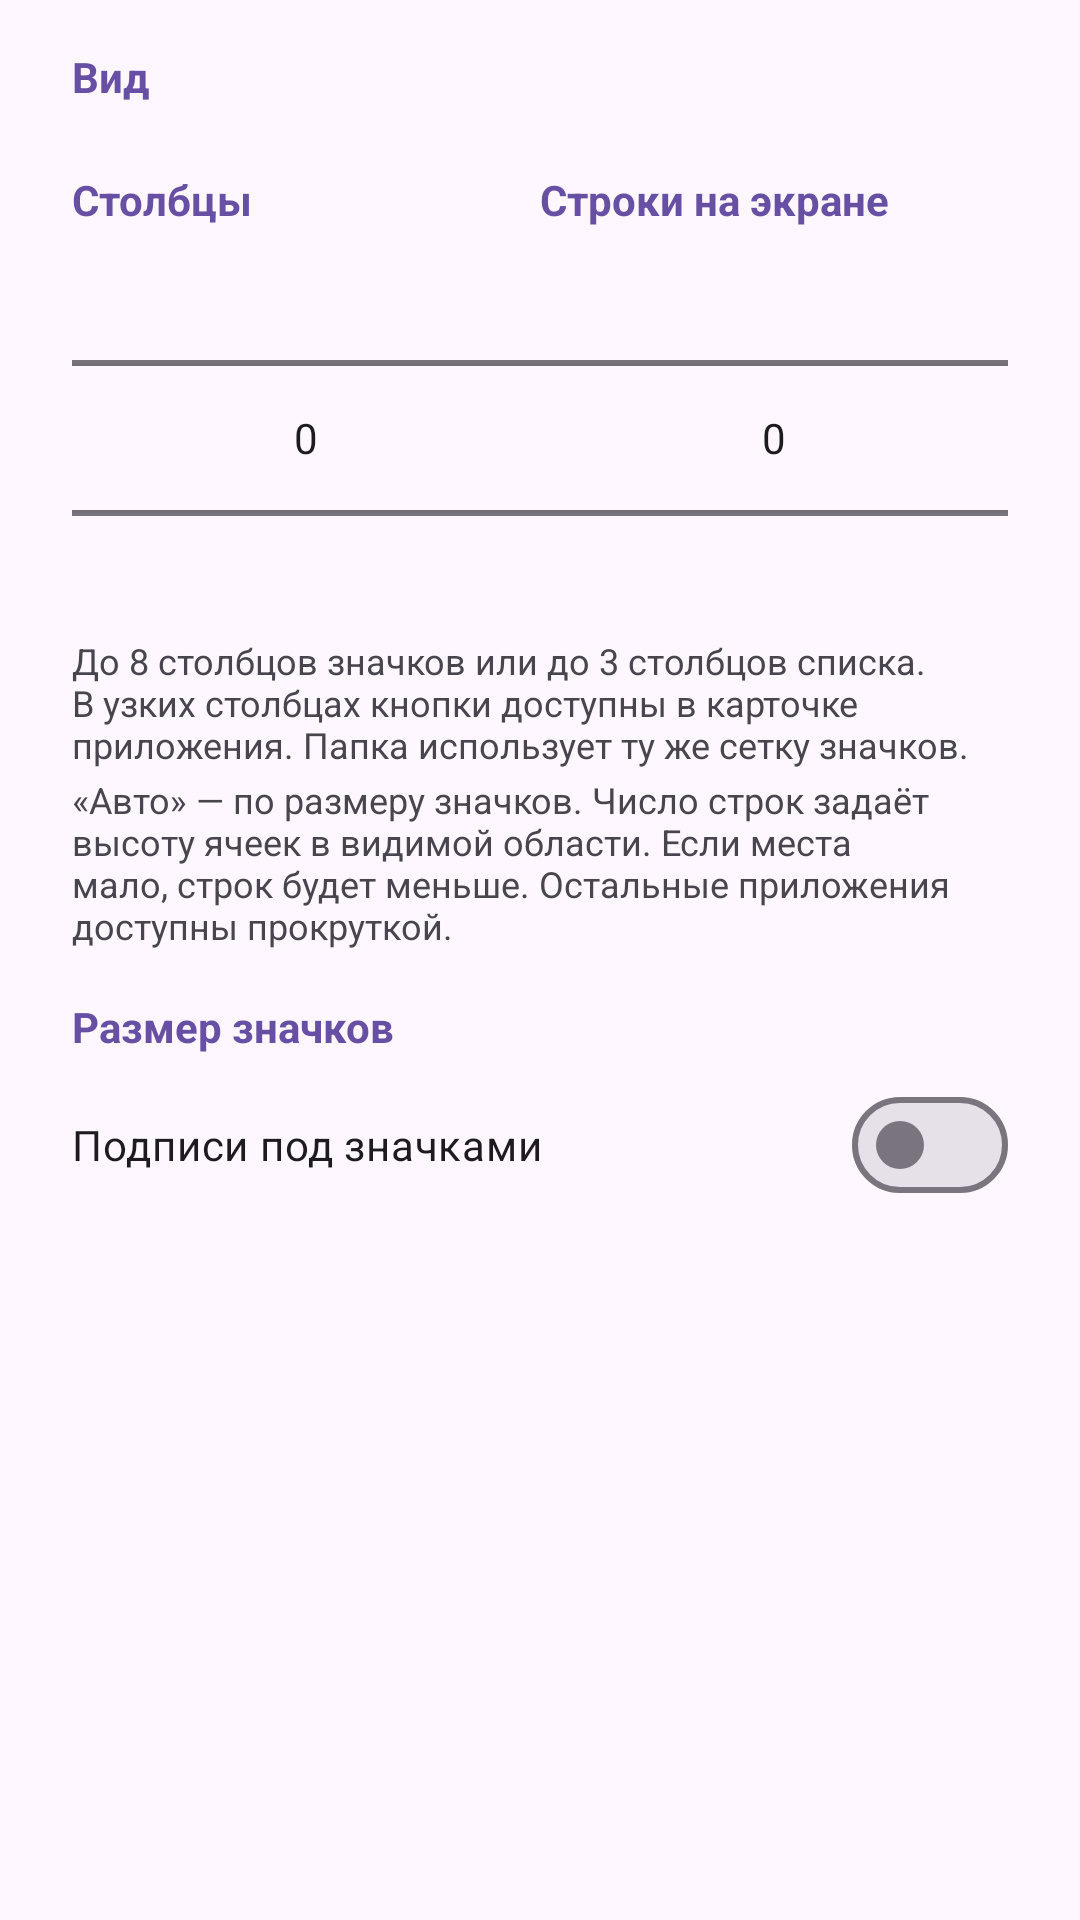

The Android layout XML behind this screen, and the referenced resources:
<!-- AndroidManifest.xml: application theme Theme.NetModeSwitch -->
<!-- res/layout/dialog_ice_view.xml -->
<?xml version="1.0" encoding="utf-8"?>
<ScrollView xmlns:android="http://schemas.android.com/apk/res/android"
    xmlns:app="http://schemas.android.com/apk/res-auto"
    android:layout_width="match_parent"
    android:layout_height="wrap_content">

    <LinearLayout
        android:layout_width="match_parent"
        android:layout_height="wrap_content"
        android:orientation="vertical"
        android:paddingStart="24dp"
        android:paddingEnd="24dp"
        android:paddingBottom="16dp">

        <TextView style="@style/NMS.Section" android:text="@string/ice_view_kind" />
        <com.google.android.material.chip.ChipGroup
            android:id="@+id/kinds"
            android:layout_width="match_parent"
            android:layout_height="wrap_content"
            app:selectionRequired="true"
            app:singleSelection="true" />

        <LinearLayout
            android:layout_width="match_parent"
            android:layout_height="wrap_content"
            android:baselineAligned="false"
            android:orientation="horizontal">
            <LinearLayout
                android:layout_width="0dp"
                android:layout_height="wrap_content"
                android:layout_weight="1"
                android:gravity="center_horizontal"
                android:orientation="vertical">
                <TextView style="@style/NMS.Section" android:text="@string/ice_columns_title" />
                <NumberPicker
                    android:id="@+id/columns"
                    android:layout_width="match_parent"
                    android:layout_height="128dp"
                    android:descendantFocusability="blocksDescendants" />
            </LinearLayout>
            <LinearLayout
                android:layout_width="0dp"
                android:layout_height="wrap_content"
                android:layout_weight="1"
                android:gravity="center_horizontal"
                android:orientation="vertical">
                <TextView style="@style/NMS.Section" android:text="@string/ice_rows_title" />
                <NumberPicker
                    android:id="@+id/rows"
                    android:layout_width="match_parent"
                    android:layout_height="128dp"
                    android:descendantFocusability="blocksDescendants" />
            </LinearLayout>
        </LinearLayout>
        <TextView style="@style/NMS.Hint" android:text="@string/ice_view_columns_hint" />
        <TextView style="@style/NMS.Hint" android:text="@string/ice_view_rows_hint" />

        <TextView style="@style/NMS.Section" android:text="@string/ice_view_size" />
        <com.google.android.material.chip.ChipGroup
            android:id="@+id/sizes"
            android:layout_width="match_parent"
            android:layout_height="wrap_content"
            app:selectionRequired="true"
            app:singleSelection="true" />
        <com.google.android.material.materialswitch.MaterialSwitch
            android:id="@+id/labels"
            android:layout_width="match_parent"
            android:layout_height="wrap_content"
            android:minHeight="48dp"
            android:text="@string/ice_view_labels" />
    </LinearLayout>
</ScrollView>
<!-- resources referenced by this layout -->
<resources>
  <string name="ice_columns_title">Столбцы</string>
  <string name="ice_rows_title">Строки на экране</string>
  <string name="ice_view_columns_hint">До 8 столбцов значков или до 3 столбцов списка. В узких столбцах кнопки доступны в карточке приложения. Папка использует ту же сетку значков.</string>
  <string name="ice_view_kind">Вид</string>
  <string name="ice_view_labels">Подписи под значками</string>
  <string name="ice_view_rows_hint">«Авто» — по размеру значков. Число строк задаёт высоту ячеек в видимой области. Если места мало, строк будет меньше. Остальные приложения доступны прокруткой.</string>
  <string name="ice_view_size">Размер значков</string>
  <style name="NMS.Hint">
          <item name="android:layout_width">match_parent</item>
          <item name="android:layout_height">wrap_content</item>
          <item name="android:textSize">12sp</item>
          <item name="android:textColor">?attr/colorOnSurfaceVariant</item>
          <item name="android:layout_marginTop">2dp</item>
      </style>
  <style name="NMS.Section">
          <item name="android:layout_width">match_parent</item>
          <item name="android:layout_height">wrap_content</item>
          <item name="android:layout_marginTop">16dp</item>
          <item name="android:layout_marginBottom">6dp</item>
          <item name="android:textSize">14sp</item>
          <item name="android:textStyle">bold</item>
          <item name="android:textColor">?attr/colorPrimary</item>
      </style>
  <style name="Theme.NetModeSwitch" parent="Theme.Material3.DayNight.NoActionBar">
          <item name="android:statusBarColor">?attr/colorSurface</item>
          <item name="android:navigationBarColor">?attr/colorSurface</item>
          
          <item name="android:windowLightStatusBar">true</item>
          <item name="android:windowLightNavigationBar">true</item>
      </style>
</resources>
